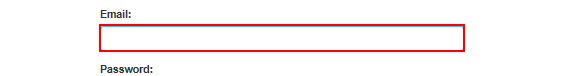
Task: ACME website
Workflow: Login ACME

Step 1: type [UserName] into the text box

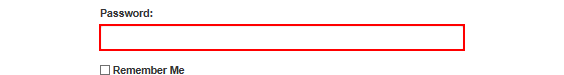
Step 2: type a value into the text box

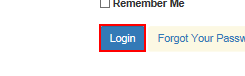
Step 3: click on the button

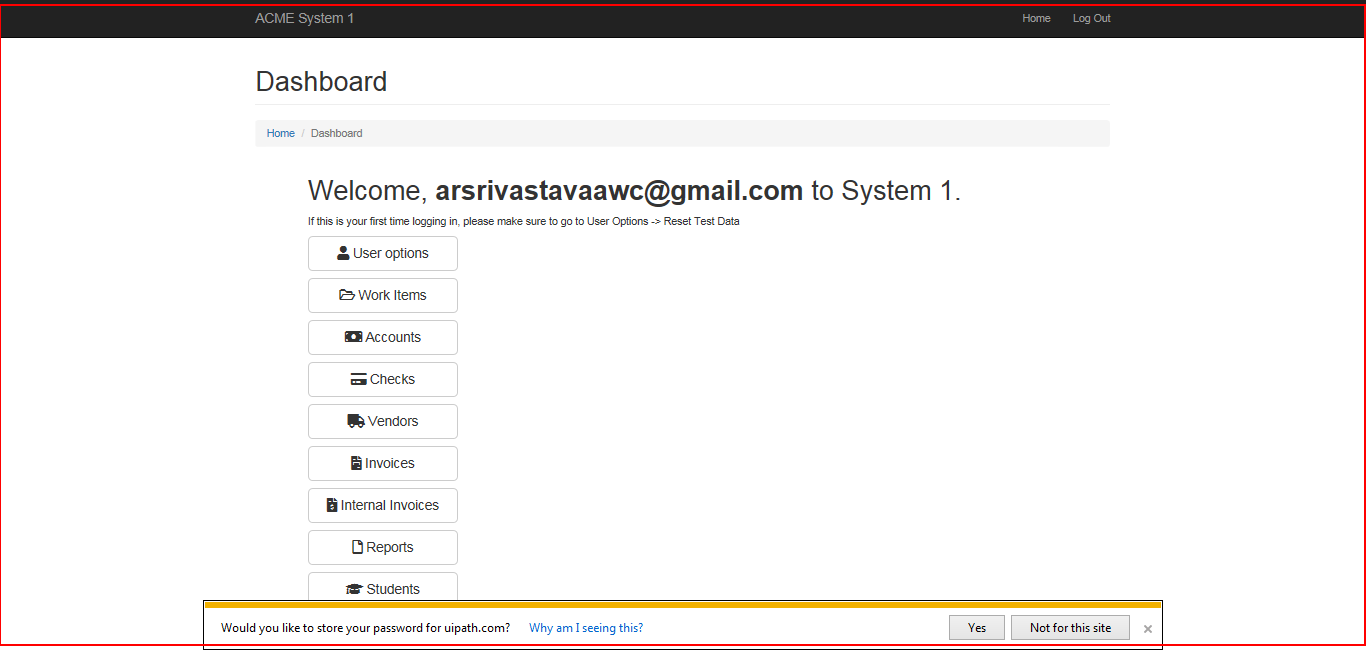
Step 4: find the page